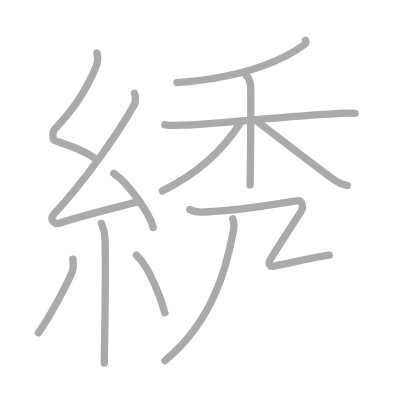
t = 0.00 s
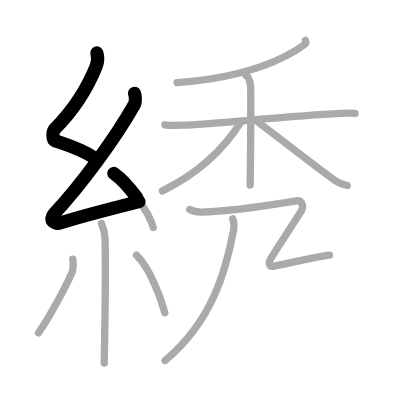
t = 2.50 s
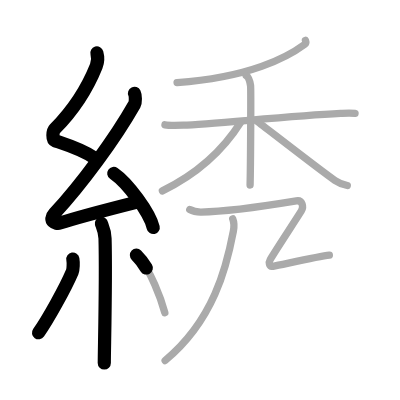
t = 5.25 s
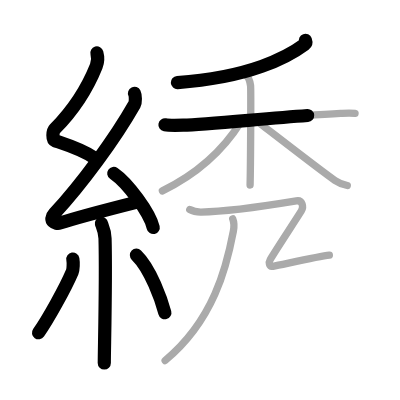
t = 7.75 s
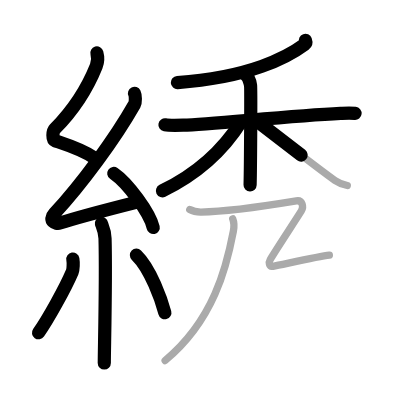
t = 10.50 s
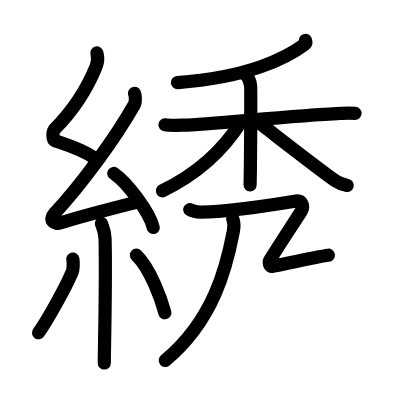
t = 13.00 s

The animated SVG that drew these frames (rendered in a browser with its animation timeline set to each time). Animation: 13 SMIL elements (animate=13); one cycle of 13.00 s.

<?xml version="1.0" standalone="no"?>
<!DOCTYPE svg PUBLIC "-//W3C//DTD SVG 1.1//EN"   "http://www.w3.org/Graphics/SVG/1.1/DTD/svg11.dtd">
<svg width="400px" height="400px"  version="1.1" xmlns="http://www.w3.org/2000/svg">
  <defs>
    <marker id="Triangle" viewBox="0 0 10 10" refX="0" refY="5" markerUnits="strokeWidth" markerWidth="3" style="stroke-opacity:0%;fill:#aaaaaa;" markerHeight="2" orient="auto">
      <path d="M 0 0 L 10 5 L 0 10 z" />
    </marker>
    
    <marker id="Arrow" viewBox="0 0 10 10" refX="5" refY="5" markerUnits="strokeWidth" markerWidth="1.8" style="stroke-opacity:0%;fill:#770000;" markerHeight="2" orient="auto">
      <path d="M 0 4 L 6 4 L 4 1 L 10 5 L 4 9 L 6 6 L 0 6 z" />
        <circle cx="5" cy="5" r="5" />
      </marker>
    
    <marker id="TriangleRed" viewBox="0 0 10 10" refX="0" refY="5" markerUnits="strokeWidth" markerWidth="3" style="stroke-opacity:0%;fill:#CC0000;" markerHeight="2" orient="auto">
      <path d="M 0 0 L 10 5 L 0 10 z" />
    </marker>
    
    <marker id="ArrowRed" viewBox="0 0 10 10" refX="5" refY="5" markerUnits="strokeWidth" markerWidth="1.8" style="stroke-opacity:0%;fill:#CC0000;" markerHeight="2" orient="auto">
      <path d="M 0 4 L 6 4 L 4 1 L 10 5 L 4 9 L 6 6 L 0 6 z" />
        <circle cx="5" cy="5" r="5" />
      </marker>
    
  </defs>
  
  <path style="fill:#ffffff; fill-opacity:100%; fill-rule:evenodd; stroke-width:0;" d="M 0 0 L 400px 0 L 400px 400px L 0 400px L 0 0" />

  <g transform="scale(3.6697247706422 3.6697247706422)">
<path style="fill:none; fill-opacity:0%; fill-rule:evenodd; stroke:#aaaaaa; stroke-opacity:100%; stroke-width: 1.5pt; stroke-linejoin:round; stroke-linecap:round;" d="M26.4 14.42c0.36 1.28 0.38 2.22-0.18 3.61c-2.46 6.13-6.46 12.2-11.28 17.1c-0.67 0.68-0.72 2.95 0 3.19c3.81 1.28 7.64 2.45 10.91 4.79"></path>
<path style="fill:none; fill-opacity:0%; fill-rule:evenodd; stroke:#aaaaaa; stroke-opacity:100%; stroke-width: 1.5pt; stroke-linejoin:round; stroke-linecap:round;" d="M36.65 25.43c0.28 0.57 0.35 2.41 0 3.02c-5.41 9.53-14.43 21.72-21.88 29.81c-1.71 1.86 0.42 2.92 1.54 2.54c4.66-1.58 15.72-4.4 21.7-5.91"></path>
<path style="fill:none; fill-opacity:0%; fill-rule:evenodd; stroke:#aaaaaa; stroke-opacity:100%; stroke-width: 1.5pt; stroke-linejoin:round; stroke-linecap:round;" d="M31 47.25c3.79 2.6 9.8 10.7 10.75 14.75"></path>
<path style="fill:none; fill-opacity:0%; fill-rule:evenodd; stroke:#aaaaaa; stroke-opacity:100%; stroke-width: 1.5pt; stroke-linejoin:round; stroke-linecap:round;" d="M27.64 60.87c0.07 0.36 0.91 1.85 0.98 4.09c0.31 10.79-0.2 30.29-0.2 33.96"></path>
<path style="fill:none; fill-opacity:0%; fill-rule:evenodd; stroke:#aaaaaa; stroke-opacity:100%; stroke-width: 1.5pt; stroke-linejoin:round; stroke-linecap:round;" d="M19.85 70.6c0.16 0.94 0.13 2.79-0.16 3.47c-1.87 4.39-6.55 12.85-9.2 16.62"></path>
<path style="fill:none; fill-opacity:0%; fill-rule:evenodd; stroke:#aaaaaa; stroke-opacity:100%; stroke-width: 1.5pt; stroke-linejoin:round; stroke-linecap:round;" d="M37.18 69.54c3.87 3.71 6.84 12.33 7.74 15.69"></path>
<path style="fill:none; fill-opacity:0%; fill-rule:evenodd; stroke:#aaaaaa; stroke-opacity:100%; stroke-width: 1.5pt; stroke-linejoin:round; stroke-linecap:round;" d="M83.23 11c0.1 0.27 0.27 0.75-0.2 1.09c-4.72 3.51-15.01 9.02-34.78 10.41"></path>
<path style="fill:none; fill-opacity:0%; fill-rule:evenodd; stroke:#aaaaaa; stroke-opacity:100%; stroke-width: 1.5pt; stroke-linejoin:round; stroke-linecap:round;" d="M44.95 34.01c0.79 0.14 2.88 0.16 4.98 0.1c7.25-0.18 28.48-2.49 42.89-3.21c2.09-0.1 2.62-0.14 3.93 0"></path>
<path style="fill:none; fill-opacity:0%; fill-rule:evenodd; stroke:#aaaaaa; stroke-opacity:100%; stroke-width: 1.5pt; stroke-linejoin:round; stroke-linecap:round;" d="M67.1 20.62c0.66 0.42 1.05 1.87 1.18 2.71c0.13 0.83 0 21.88-0.13 27.09"></path>
<path style="fill:none; fill-opacity:0%; fill-rule:evenodd; stroke:#aaaaaa; stroke-opacity:100%; stroke-width: 1.5pt; stroke-linejoin:round; stroke-linecap:round;" d="M65.68 33.18C61.32 40.11 54.78 46.89 44.25 52"></path>
<path style="fill:none; fill-opacity:0%; fill-rule:evenodd; stroke:#aaaaaa; stroke-opacity:100%; stroke-width: 1.5pt; stroke-linejoin:round; stroke-linecap:round;" d="M70 33c3.19 2.41 17.8 13.8 21.28 16.17c1.18 0.8 2.19 1.15 3.36 1.38"></path>
<path style="fill:none; fill-opacity:0%; fill-rule:evenodd; stroke:#aaaaaa; stroke-opacity:100%; stroke-width: 1.5pt; stroke-linejoin:round; stroke-linecap:round;" d="M63.42 59.62c0.33 0.81 0.42 2.07 0.17 3.38C61.74 72.71 58.25 87.25 45 98.25"></path>
<path style="fill:none; fill-opacity:0%; fill-rule:evenodd; stroke:#aaaaaa; stroke-opacity:100%; stroke-width: 1.5pt; stroke-linejoin:round; stroke-linecap:round;" d="M51.71 57.1c0.87 0.5 2.16 0.71 3.07 0.7c7.04-0.11 19.28-1.95 25.97-3.05c1.7-0.28 2.04 1.64 1.37 2.73c-2.12 3.38-6.39 9.79-8.52 13.31c-0.42 0.7-0.3 1.98 0.76 1.78c3.04-0.59 12.5-2.74 15.39-3.06c1.57-0."></path>

<path style="fill:none; fill-opacity:0%; fill-rule:evenodd; stroke:#000000; stroke-opacity:100%; stroke-width: 2.7pt; stroke-linejoin:round; stroke-linecap:round;" d="M26.4 14.42c0.36 1.28 0.38 2.22-0.18 3.61c-2.46 6.13-6.46 12.2-11.28 17.1c-0.67 0.68-0.72 2.95 0 3.19c3.81 1.28 7.64 2.45 10.91 4.79" pathLength="100" stroke-dashoffset="100" stroke-dasharray="100 105"><animate id="dashAnim1" attributeName="stroke-dashoffset" from="100" to="0" dur="1s" calcMode="linear" fill="freeze"/></path>
<path style="fill:none; fill-opacity:0%; fill-rule:evenodd; stroke:#000000; stroke-opacity:100%; stroke-width: 2.7pt; stroke-linejoin:round; stroke-linecap:round;" d="M36.65 25.43c0.28 0.57 0.35 2.41 0 3.02c-5.41 9.53-14.43 21.72-21.88 29.81c-1.71 1.86 0.42 2.92 1.54 2.54c4.66-1.58 15.72-4.4 21.7-5.91" pathLength="100" stroke-dashoffset="100" stroke-dasharray="100 105"><animate id="dashAnim2" attributeName="stroke-dashoffset" from="100" to="0" dur="1s" calcMode="linear" begin="dashAnim1.end" fill="freeze"/></path>
<path style="fill:none; fill-opacity:0%; fill-rule:evenodd; stroke:#000000; stroke-opacity:100%; stroke-width: 2.7pt; stroke-linejoin:round; stroke-linecap:round;" d="M31 47.25c3.79 2.6 9.8 10.7 10.75 14.75" pathLength="100" stroke-dashoffset="100" stroke-dasharray="100 105"><animate id="dashAnim3" attributeName="stroke-dashoffset" from="100" to="0" dur="1s" calcMode="linear" begin="dashAnim2.end" fill="freeze"/></path>
<path style="fill:none; fill-opacity:0%; fill-rule:evenodd; stroke:#000000; stroke-opacity:100%; stroke-width: 2.7pt; stroke-linejoin:round; stroke-linecap:round;" d="M27.64 60.87c0.07 0.36 0.91 1.85 0.98 4.09c0.31 10.79-0.2 30.29-0.2 33.96" pathLength="100" stroke-dashoffset="100" stroke-dasharray="100 105"><animate id="dashAnim4" attributeName="stroke-dashoffset" from="100" to="0" dur="1s" calcMode="linear" begin="dashAnim3.end" fill="freeze"/></path>
<path style="fill:none; fill-opacity:0%; fill-rule:evenodd; stroke:#000000; stroke-opacity:100%; stroke-width: 2.7pt; stroke-linejoin:round; stroke-linecap:round;" d="M19.85 70.6c0.16 0.94 0.13 2.79-0.16 3.47c-1.87 4.39-6.55 12.85-9.2 16.62" pathLength="100" stroke-dashoffset="100" stroke-dasharray="100 105"><animate id="dashAnim5" attributeName="stroke-dashoffset" from="100" to="0" dur="1s" calcMode="linear" begin="dashAnim4.end" fill="freeze"/></path>
<path style="fill:none; fill-opacity:0%; fill-rule:evenodd; stroke:#000000; stroke-opacity:100%; stroke-width: 2.7pt; stroke-linejoin:round; stroke-linecap:round;" d="M37.18 69.54c3.87 3.71 6.84 12.33 7.74 15.69" pathLength="100" stroke-dashoffset="100" stroke-dasharray="100 105"><animate id="dashAnim6" attributeName="stroke-dashoffset" from="100" to="0" dur="1s" calcMode="linear" begin="dashAnim5.end" fill="freeze"/></path>
<path style="fill:none; fill-opacity:0%; fill-rule:evenodd; stroke:#000000; stroke-opacity:100%; stroke-width: 2.7pt; stroke-linejoin:round; stroke-linecap:round;" d="M83.23 11c0.1 0.27 0.27 0.75-0.2 1.09c-4.72 3.51-15.01 9.02-34.78 10.41" pathLength="100" stroke-dashoffset="100" stroke-dasharray="100 105"><animate id="dashAnim7" attributeName="stroke-dashoffset" from="100" to="0" dur="1s" calcMode="linear" begin="dashAnim6.end" fill="freeze"/></path>
<path style="fill:none; fill-opacity:0%; fill-rule:evenodd; stroke:#000000; stroke-opacity:100%; stroke-width: 2.7pt; stroke-linejoin:round; stroke-linecap:round;" d="M44.95 34.01c0.79 0.14 2.88 0.16 4.98 0.1c7.25-0.18 28.48-2.49 42.89-3.21c2.09-0.1 2.62-0.14 3.93 0" pathLength="100" stroke-dashoffset="100" stroke-dasharray="100 105"><animate id="dashAnim8" attributeName="stroke-dashoffset" from="100" to="0" dur="1s" calcMode="linear" begin="dashAnim7.end" fill="freeze"/></path>
<path style="fill:none; fill-opacity:0%; fill-rule:evenodd; stroke:#000000; stroke-opacity:100%; stroke-width: 2.7pt; stroke-linejoin:round; stroke-linecap:round;" d="M67.1 20.62c0.66 0.42 1.05 1.87 1.18 2.71c0.13 0.83 0 21.88-0.13 27.09" pathLength="100" stroke-dashoffset="100" stroke-dasharray="100 105"><animate id="dashAnim9" attributeName="stroke-dashoffset" from="100" to="0" dur="1s" calcMode="linear" begin="dashAnim8.end" fill="freeze"/></path>
<path style="fill:none; fill-opacity:0%; fill-rule:evenodd; stroke:#000000; stroke-opacity:100%; stroke-width: 2.7pt; stroke-linejoin:round; stroke-linecap:round;" d="M65.68 33.18C61.32 40.11 54.78 46.89 44.25 52" pathLength="100" stroke-dashoffset="100" stroke-dasharray="100 105"><animate id="dashAnim10" attributeName="stroke-dashoffset" from="100" to="0" dur="1s" calcMode="linear" begin="dashAnim9.end" fill="freeze"/></path>
<path style="fill:none; fill-opacity:0%; fill-rule:evenodd; stroke:#000000; stroke-opacity:100%; stroke-width: 2.7pt; stroke-linejoin:round; stroke-linecap:round;" d="M70 33c3.19 2.41 17.8 13.8 21.28 16.17c1.18 0.8 2.19 1.15 3.36 1.38" pathLength="100" stroke-dashoffset="100" stroke-dasharray="100 105"><animate id="dashAnim11" attributeName="stroke-dashoffset" from="100" to="0" dur="1s" calcMode="linear" begin="dashAnim10.end" fill="freeze"/></path>
<path style="fill:none; fill-opacity:0%; fill-rule:evenodd; stroke:#000000; stroke-opacity:100%; stroke-width: 2.7pt; stroke-linejoin:round; stroke-linecap:round;" d="M63.42 59.62c0.33 0.81 0.42 2.07 0.17 3.38C61.74 72.71 58.25 87.25 45 98.25" pathLength="100" stroke-dashoffset="100" stroke-dasharray="100 105"><animate id="dashAnim12" attributeName="stroke-dashoffset" from="100" to="0" dur="1s" calcMode="linear" begin="dashAnim11.end" fill="freeze"/></path>
<path style="fill:none; fill-opacity:0%; fill-rule:evenodd; stroke:#000000; stroke-opacity:100%; stroke-width: 2.7pt; stroke-linejoin:round; stroke-linecap:round;" d="M51.71 57.1c0.87 0.5 2.16 0.71 3.07 0.7c7.04-0.11 19.28-1.95 25.97-3.05c1.7-0.28 2.04 1.64 1.37 2.73c-2.12 3.38-6.39 9.79-8.52 13.31c-0.42 0.7-0.3 1.98 0.76 1.78c3.04-0.59 12.5-2.74 15.39-3.06c1.57-0." pathLength="100" stroke-dashoffset="100" stroke-dasharray="100 105"><animate id="dashAnim13" attributeName="stroke-dashoffset" from="100" to="0" dur="1s" calcMode="linear" begin="dashAnim12.end" fill="freeze"/></path>

</g>

</svg>  
          
